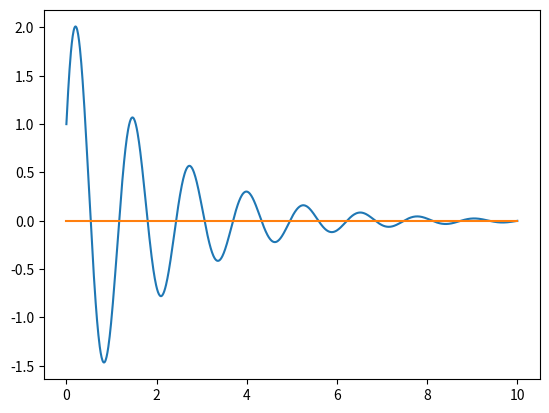

Source code (Python):
import numpy as np
from matplotlib import pyplot as plt
from typing import Sequence, Tuple, Union, Any, Callable


NumericType = Union[int, float]
FunctionType = Union['DifferentiableFunction', NumericType]


# main function for type coercion
def as_function(func: FunctionType) -> 'DifferentiableFunction':
  """
    func is a DifferentialFunction => return func,
    func is an int or float => return Constant(func),
    func is anything else => this method fails.
  """
  if isinstance(func, DifferentiableFunction):
    return func
  return Constant(func)


class DifferentiableFunction:

  def __init__(self, args: Sequence[Any]) -> None:
    self._args = tuple(args)

  def __call__(self, x: NumericType):
    raise NotImplementedError("Each derived class needs to implement its call behaviour.")

  def _deriv(self):
    raise NotImplementedError("Each derived class needs to implement its derivative.")

  def derivative(self, n: int = 1) -> 'DifferentiableFunction':
    assert (n := int(n)) >= 0
    if n == 0:
      return self
    return self._deriv().derivative(n=n-1)

  def plot(self, interval: Tuple[int, int] = (0, 1), npoints: int = 1001) -> None:
    """ Plot function over the interval `interval` using `npoints` function evaluations. """
    a, b = interval
    assert b > a
    x = np.linspace(*interval, 1001)
    y = [self(_x) for _x in x]
    plt.plot(x, y)
    plt.show()

  def __add__(self, other: FunctionType) -> 'Add':
    "self: DifferentialFunction + other: FunctionType"
    return Add(self, other)

  __radd__ = __add__

  def __mul__(self, other: FunctionType) -> 'Multiply':
    "self: DifferentialFunction * other: FunctionType"
    return Multiply(self, other)

  __rmul__ = __mul__

  def __sub__(self, other: FunctionType) -> 'Add':
    "self: DifferentialFunction - other: FunctionType"
    return self + (-1) * other

  def __rsub__(self, other: NumericType) -> 'Add':
    """
      other: NumericType - self: DifferentialFunction.
      Here, the -1 has to go in front of self.
      other - self => self.__rsub__(other).
    """
    return other + (-1) * self


class Constant(DifferentiableFunction):

  def _deriv(self) -> 'Constant':
    return Constant(0)

  def __init__(self, value: NumericType) -> None:
    self.value = float(value)
    super().__init__([self.value])

  def __call__(self, x: NumericType) -> float:
    return self.value


class Argument(DifferentiableFunction):

  def _deriv(self) -> Constant:
    return Constant(1)

  def __init__(self) -> None:
    super().__init__([])

  def __call__(self, x: NumericType) -> float:
    return float(x)


class Add(DifferentiableFunction):

  def _deriv(self) -> 'Add':
    return self.f0.derivative() + self.f1.derivative()

  def __init__(self, f0: FunctionType, f1: FunctionType) -> None:
    self.f0 = as_function(f0)
    self.f1 = as_function(f1)
    super().__init__([self.f0, self.f1])

  def __call__(self, x: NumericType) -> float:
    return self.f0(x) + self.f1(x)


class Multiply(DifferentiableFunction):

  def _deriv(self) -> Add:
    return self.f0.derivative() * self.f1 + self.f0 * self.f1.derivative()

  def __init__(self, f0: FunctionType, f1: FunctionType) -> None:
    self.f0 = as_function(f0)
    self.f1 = as_function(f1)
    super().__init__([self.f0, self.f1])

  def __call__(self, x: NumericType) -> float:
    return self.f0(x) * self.f1(x)


class ChainRule(DifferentiableFunction):
  # All functions that are subject to the chain rule: d(f(g)) = df(g) * dg

  evalf: Callable
  df: Callable

  def _deriv(self) -> DifferentiableFunction:
    return self.df(self.argument) * self.argument.derivative()

  def __init__(self, argument: FunctionType) -> None:
    self.argument = as_function(argument)
    super().__init__([self.argument])

  def __call__(self, x: NumericType) -> float:
    return self.evalf(self.argument(x))


class Exp(ChainRule):
  evalf = np.exp
  df = lambda self, argument: self


class Sin(ChainRule):
  evalf = np.sin
  df = lambda self, argument: Cos(argument)


class Cos(ChainRule):
  evalf = np.cos
  df = lambda self, argument: (-1) * Sin(argument)


def test():
  """
    The differential equation:

    y = y(x):

    25 * y + y' + y'' = 0,

    has the general solution:

    y(x) =   c0 * exp(-x/2) * sin(3 * sqrt(11) / 2 * x)
           + c1 * exp(-x/2) * cos(3 * sqrt(11) / 2 * x)
  """

  # Total time interval
  T = 10

  # make an argument f(x) = x
  x = Argument()

  # choose some c0, c1
  c0, c1 = 2, 1

  # make the damping term
  exp = Exp(-.5 * x)

  # define the natural frequency
  w0 = 3 * np.sqrt(11) / 2

  # create y(x) using syntactic sugar
  y = c0 * exp * Sin(w0 * x) + c1 * exp * Cos(w0 * x)

  # set plot interval
  interval = (0, T)

  # plot y:
  y.plot(interval=interval)

  # If we plot the below, what should we get ?
  (25 * y + y.derivative() + y.derivative(2)).plot(interval=interval)


if __name__ == '__main__':
  test()